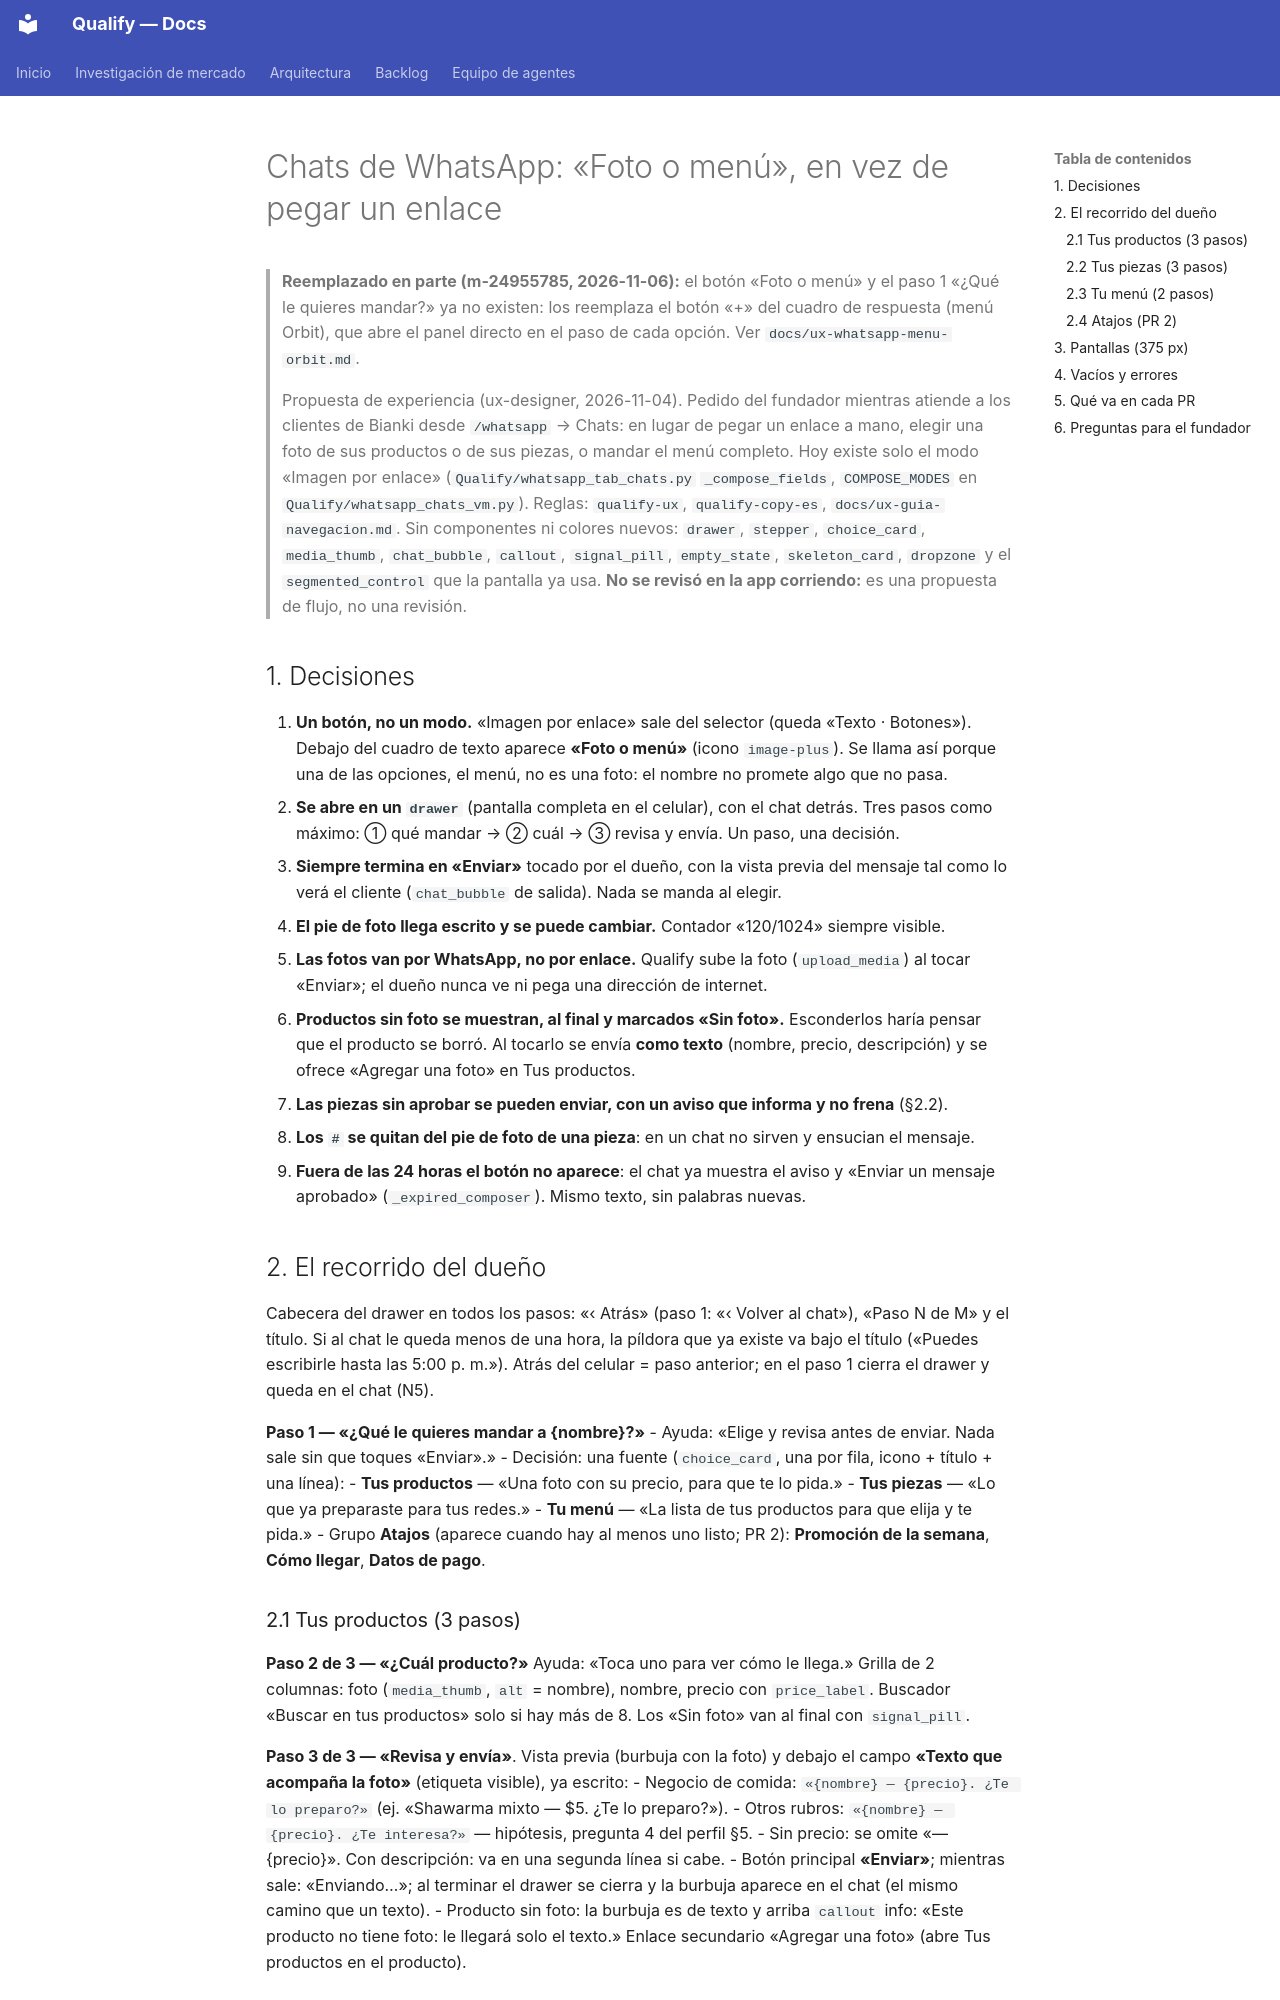

repository: AttitudeFactory/Qualify · page: ux-whatsapp-enviar-imagen/index.html · generator: mkdocs

# Chats de WhatsApp: «Foto o menú», en vez de pegar un enlace

> **Reemplazado en parte (m-24955785, 2026-11-06):** el botón «Foto o menú» y el paso 1 «¿Qué le quieres mandar?» ya no existen: los reemplaza el botón «+» del cuadro de respuesta (menú Orbit), que abre el panel directo en el paso de cada opción. Ver `docs/ux-whatsapp-menu-orbit.md`.

> Propuesta de experiencia (ux-designer, 2026-11-04). Pedido del fundador mientras atiende a los
> clientes de Bianki desde `/whatsapp` → Chats: en lugar de pegar un enlace a mano, elegir una foto
> de sus productos o de sus piezas, o mandar el menú completo. Hoy existe solo el modo «Imagen por
> enlace» (`Qualify/whatsapp_tab_chats.py` `_compose_fields`, `COMPOSE_MODES` en
> `Qualify/whatsapp_chats_vm.py`). Reglas: `qualify-ux`, `qualify-copy-es`, `docs/ux-guia-navegacion.md`.
> Sin componentes ni colores nuevos: `drawer`, `stepper`, `choice_card`, `media_thumb`,
> `chat_bubble`, `callout`, `signal_pill`, `empty_state`, `skeleton_card`, `dropzone` y el
> `segmented_control` que la pantalla ya usa.
> **No se revisó en la app corriendo:** es una propuesta de flujo, no una revisión.

## 1. Decisiones

1. **Un botón, no un modo.** «Imagen por enlace» sale del selector (queda «Texto · Botones»). Debajo
   del cuadro de texto aparece **«Foto o menú»** (icono `image-plus`). Se llama así porque una de
   las opciones, el menú, no es una foto: el nombre no promete algo que no pasa.
2. **Se abre en un `drawer`** (pantalla completa en el celular), con el chat detrás. Tres pasos
   como máximo: ① qué mandar → ② cuál → ③ revisa y envía. Un paso, una decisión.
3. **Siempre termina en «Enviar»** tocado por el dueño, con la vista previa del mensaje tal como lo
   verá el cliente (`chat_bubble` de salida). Nada se manda al elegir.
4. **El pie de foto llega escrito y se puede cambiar.** Contador «120/1024» siempre visible.
5. **Las fotos van por WhatsApp, no por enlace.** Qualify sube la foto (`upload_media`) al tocar
   «Enviar»; el dueño nunca ve ni pega una dirección de internet.
6. **Productos sin foto se muestran, al final y marcados «Sin foto».** Esconderlos haría pensar
   que el producto se borró. Al tocarlo se envía **como texto** (nombre, precio, descripción) y se
   ofrece «Agregar una foto» en Tus productos.
7. **Las piezas sin aprobar se pueden enviar, con un aviso que informa y no frena** (§2.2).
8. **Los `#` se quitan del pie de foto de una pieza**: en un chat no sirven y ensucian el mensaje.
9. **Fuera de las 24 horas el botón no aparece**: el chat ya muestra el aviso y «Enviar un mensaje
   aprobado» (`_expired_composer`). Mismo texto, sin palabras nuevas.

## 2. El recorrido del dueño

Cabecera del drawer en todos los pasos: «‹ Atrás» (paso 1: «‹ Volver al chat»), «Paso N de M» y
el título. Si al chat le queda menos de una hora, la píldora que ya existe va bajo el título
(«Puedes escribirle hasta las 5:00 p. m.»). Atrás del celular = paso anterior; en el paso 1 cierra
el drawer y queda en el chat (N5).

**Paso 1 — «¿Qué le quieres mandar a {nombre}?»**
- Ayuda: «Elige y revisa antes de enviar. Nada sale sin que toques «Enviar».»
- Decisión: una fuente (`choice_card`, una por fila, icono + título + una línea):
  - **Tus productos** — «Una foto con su precio, para que te lo pida.»
  - **Tus piezas** — «Lo que ya preparaste para tus redes.»
  - **Tu menú** — «La lista de tus productos para que elija y te pida.»
  - Grupo **Atajos** (aparece cuando hay al menos uno listo; PR 2): **Promoción de la semana**,
    **Cómo llegar**, **Datos de pago**.
